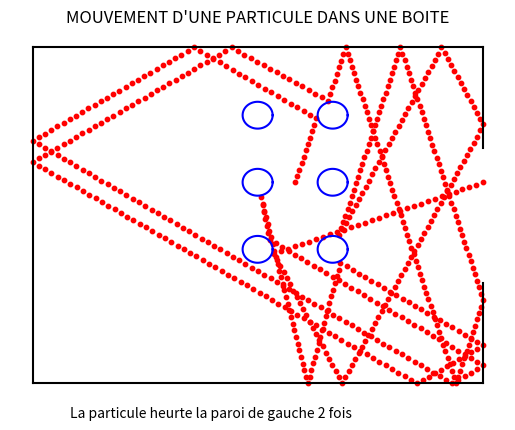

Python code for this plot:

import numpy as np
import matplotlib.pyplot as plt
import matplotlib.animation as animation
from math import *



### données initiales du problème, X,Y coordonnées des points au fur et à mesure
""" vx et vy composantes de la vitesse, ouv = ouverture de la boite , larg et haut sont les dimensions de la boite , R : rayon cercle et xc,yc coordonnées du cercle"""
X = [35]
Y = [30]
vx = 1
vy = 3
R_part = 0.1
C = [[0,0,0],[30, 20, 2], [30, 30, 2], [ 30, 40, 2], [40 , 20, 2], [40, 30, 2 ],[40 ,40 ,2 ]]
larg = 60
haut = 50
ouv = 20

larg = larg + R_part
haut = haut + R_part
R = 2 #rayon du cercle
xc = 20
yc = 20

count_face_gauche = 0




### Construction boite
def ligne(X, Y, **kwargs):
    """fonction qui crée les lignes de la boite"""
    plt.plot([X[0],X[1]],[Y[0],Y[1]], **kwargs)


def creer_boite( larg, haut, ouv):
    """fonction qui crée la boite"""
    ligne([0, larg], [0, 0], color='black')
    ligne([0, 0], [0, haut], color='black')
    ligne([0, larg], [haut, haut], color='black')
    ligne([larg, larg], [0, (haut - ouv) / 2], color='black')
    ligne([larg, larg], [(haut + ouv) / 2, haut], color='black')
    plt.axis("off")
    plt.title("MOUVEMENT D'UNE PARTICULE DANS UNE BOITE")

def plot_circle_halfline(xc, yc, R):
    # Génération des points du cercle
    t = np.linspace(0, 2 * np.pi, 100)
    x = xc + R * np.cos(t)
    y = yc + R * np.sin(t)
    # Affichage du cercle
    plt.plot(x, y, 'b-')
    plt.axis("off")

###
"""
#initialisation de la boite avec ouverture
#demande type de boite
haut = float(input("quelle hauteur de boite désirez vous?"))
larg = float(input("quelle largeur de boite désirez vous?"))
ouv = float(input("quelle taille d'ouverture désirez vous 0 et "+ str(haut) + "?"))
r_part = float(input("quel est le rayon de la particule?"))

#haut_coision: hauteur du centre particule ou rentre en colision avec paroi du haut
haut_col = haut  -r_part
"""

### Routine pour trouver les intersections
def intersection_segment_droite(a1, b1, a2, b2, point1, point2, x, y, vx, vy):
    """prend en argument le coeff directeur, l'ordonner à l'origine de deux droites ainsi que les point d'extremité du segment et renvoie True s'ils s'intersect"""
    intersec = (b2 - b1) / a1 - a2
    if vx < 0 and vy > 0:
        return intersec > point1[0] and intersec < point2[0] and y < b2
    elif vx > 0 and vy > 0:
        return intersec > point1[0] and intersec < point2[0] and y < b2
    elif vx > 0 and vy < 0:
        return intersec > point1[0] and intersec < point2[0] and y > b2
    else :
        return intersec > point1[0] and intersec < point2[0] and y > b2

def intersection_segmentVerticale_droite(a, b, x, point1, point2, vx, vy):
    """prend en argument le coeff directeur, l'ordonner à l'origine de deux droites ainsi que les point d'extremité du segment et renvoie True s'ils s'intersect"""
    intersec = a * x + b
    if vx < 0 and vy > 0:
        return intersec > point1[1] and intersec < point2[1] and x == 0
    elif vx < 0 and vy < 0:
        return intersec > point1[1] and intersec < point2[1] and x == 0
    elif vx > 0 and vy > 0:
        return intersec > point1[1] and intersec < point2[1] and x == larg
    else:
        return intersec > point1[1] and intersec < point2[1] and x == larg

### Implémentation pour collision sur une droite
def trouver_intersec_composante(larg, haut, ouv, X, Y, vx, vy, FLAG):
    """fonction qui permet de trouver l'intersection entre la trajectoire des particules et les contours de la boite"""
    global count_face_gauche    #variable global 
    a = vy / vx                 #coefficient directeur
    b = Y[-1] - a * X[-1]       #ordonnée à l'origine
    #pour  la face inférieur
    if intersection_segment_droite(a, b, 0, 0, [0, 0], [larg, 0], X[-1], Y[-1], vx, vy):
        vy = -vy
        X.append(-b / a)
        Y.append(0)
    #pour la face supérieur
    elif intersection_segment_droite(a, b, 0, haut, [0, haut], [larg, haut], X[-1], Y[-1], vx, vy):
        vy = -vy
        X.append((haut - b) / a)
        Y.append(haut)
    #pour la face gauche
    elif  intersection_segmentVerticale_droite(a, b, 0, [0, 0], [0, haut], vx, vy):
        vx = -vx
        X.append(0)
        Y.append(b)
        count_face_gauche += 1
    #pour la face droite
    elif intersection_segmentVerticale_droite(a, b, larg, [larg, 0], [larg, (haut - ouv) / 2], vx, vy) or intersection_segmentVerticale_droite(a, b, larg, [larg, (haut + ouv) / 2], [larg, haut], vx, vy):
        vx = -vx
        X.append(larg)
        Y.append(a * larg + b)

    #si on est dans les coins
    elif abs(vx) == abs(vy) and (b == 0 or b == haut and b == haut - a * larg and b == -a * larg):
        vx = -vx
        vy = -vy
        if b == 0 or b == haut: #coins haut et bas gauche
            X.append(0)
            Y.append(b)
        elif b == haut - a * larg: #coin haut droit
            X.append(larg)
            Y.append(haut)
        else:   #coin bas droite
            X.append(larg)
            Y.append(0)
    #pour l'ouverture
    else :
        X.append(larg)
        Y.append(a * larg + b)
        FLAG = 1
    return vx, vy, FLAG

#pour un cercle
#X,Y coordonnées des différents points au fil des avancées

###
def creer_vecteur(X,Y,A):
    return[A[0]-X[-1],A[1]-Y[-1]]
def prod_scal(a, b):
    """prend en argument deux vecteurs et retourne le preoduit scalaire"""
    return a[0] * b[0] + a[1] * b[1]

def mult_scalaire_vec(alpha, x):
    """renvoie la multiplication d'un scalaire par un vecteur"""
    return [alpha * x[0], alpha * x[1]]

def norme(x):
    """norme le vecteur a"""
    return sqrt((x[0])**2 + (x[1])**2)

###
def detect(xc, yc, R, X, Y, vx, vy):
    """prend en argument origine du cercle, le rayon, les listes de coordonnées et les composantes de vitesse 
    et return True s'il y a intersection entre le cercle et la trajectoire"""
    alpha = vx ** 2 + vy ** 2
    b = 2 * (vx * (X[-1] - xc) + vy * (Y[-1] - yc))
    c = xc ** 2 + yc ** 2 + X[-1] ** 2 + Y[-1] ** 2 - 2 * (xc * X[-1] + yc * Y[-1]) - R ** 2
    discriminant = b ** 2 - 4 * alpha * c
    t1 = (- b + sqrt(abs(discriminant))) / (2 * alpha)
    t2 = (- b - sqrt(abs(discriminant))) / (2 * alpha)
    if (discriminant < 0):
        return False
    elif t1<=0 and t2<=0:
        return False
    else :
        return True


def detect_general(X, Y, C, vx, vy):
    """fonction qui prend en arguments X,Y , C (les différents cercles) et les composantes vx,vy et elle retourne soit l'indice avec lequel il y a intersection ou non"""
    n=len(C)
    L=np.ones(n)
    indices = [i for i in range(len(L))]
    for i in range(len(C)):
        L[i]=sqrt((C[i][0]-X[-1])**2+(C[i][1]-Y[-1])**2)       #calcule de la distance avec les cercles et le point précédent
    indice_triee= [i for _, i in sorted(zip(L, indices))]
    j=0
    for j in indice_triee :
        if detect(C[j][0], C[j][1],C[j][2], X, Y, vx, vy)==True:
            return j    #donne l'indice du cercle de la liste, 
                        #le premier cercle a pour paramètres [0,0,0] pour faciliter la fonction trajectoire
    return False

###
def intersection_circle_halfline(xc, yc, R, X, Y, vx, vy):
    """prend en argument origine du cercle, le rayon, les listes de coordonnées
    et les composantes de vitesse et détermine le point d'intersection avec le cercle et l'ajoute dans X et Y"""
    a = vx ** 2 + vy ** 2
    b = 2 * (vx * (X[-1] - xc) + vy * (Y[-1] - yc))
    c = xc ** 2 + yc ** 2 + X[-1] ** 2 + Y[-1] ** 2 - 2 * (xc * X[-1] + yc * Y[-1]) - R ** 2
    discriminant = b ** 2 - 4 * a * c
    t1 = (- b + sqrt(abs(discriminant))) / (2 * a)
    t2 = (- b - sqrt(abs(discriminant))) / (2 * a)
    if t1 >=0 and t2 >=0:
        x1 = X[-1] + t1 * vx
        y1 = Y[-1] + t1 * vy
        x2 = X[-1] + t2 * vx
        y2 = Y[-1] + t2 * vy
        d1 = sqrt((x1 - X[-1])** 2 + (y1 - Y[-1]) ** 2)
        d2 = sqrt((x2 - X[-1])** 2 + (y2 - Y[-1]) ** 2)
        if d1 < d2:
            X.append(x1)
            Y.append(y1)
        else:
            X.append(x2)
            Y.append(y2)
    else:
        if t1>0:
            x1 = X[-1] + t1 * vx
            y1 = Y[-1] + t1 * vy
            X.append(x1)
            Y.append(y1)
        elif t2>0:
            x2 = X[-1]+ t2 * vx
            y2 = Y[-1] + t2 * vy
            X.append(x2)
            Y.append(y2)


###
def vec_normal_cercle(xc, yc, R, X, Y, vx, vy):
    """prend en argument origine du cercle, le rayon, les listes de coordonnées 
    et les composantes de vitesse et retourne le vecteur normal à la droite tangante au cercle du point d'intersection"""
    intersection_circle_halfline(xc, yc, R, X, Y, vx, vy)
    vec_directeur = [ X[-1] - xc, Y[-1] - yc]
    return [(1 / norme(vec_directeur)) * vec_directeur[0] , (1 / norme(vec_directeur)) * vec_directeur[1]]

def symetrique(xc, yc, R, X, Y, vx, vy):
    """prend en argument l'origine du cercle, le rayon, les listes de coordonnées et les composantes de vitesse
    et retourne le symétrique du vecteur incident """
    omega = vec_normal_cercle(xc, yc, R, X, Y, vx, vy)
    moins_v = [X[-2] - X[-1],Y[-2] - Y[-1]]
    prod = prod_scal(moins_v, omega)
    res =mult_scalaire_vec(2 * prod, omega)
    return [res[0] - moins_v[0], res[1] - moins_v[1]]


def after_rebond(vec, vx, vy):
    """retourne vx_rebond et vy_rebond en fonction du coeff directeur et de l'ordonné à l'origine de la droite"""
    V=(vx**2+vy**2)**(1/2)
    if vec[0] == 0 :
        return 1,np.copysign(V, vec[1])
    else :
        a= vec[1] / vec[0]
        V = sqrt(vx**2 + vy**2)
        vx = np.copysign(V * sqrt(1 / (1 + a**2)), vec[0])
        vy = np.copysign(V * sqrt(1 / (1 + (1/ a**2))), vec[1])
        return vx,vy


def trajectoire(larg, haut, ouv, X, Y, vx, vy, C):
    """prend en arguments, les dimensions de la boîte, la liste des positions de la particule,la liste des cercles et les composantes de la vitesse les paramètres du cercle et return le nombre de choc entre la particule et les parois et deux listes qui permettent d'avoir toutes les positions de la particule pendant la simulation"""
    FLAG = 0
    count = 0
    while FLAG != 1:
            while detect_general(X, Y, C , vx, vy)!= False:     #detecte si il y intersection avec des cercles
                    k = detect_general(X, Y, C , vx, vy)
                    vec = symetrique(C[k][0],C[k][1],C[k][2],X, Y, vx, vy)
                    vx,vy = after_rebond(vec, vx, vy)
                    X[-1]=X[-1] + R_part*vx
                    Y[-1]=Y[-1] +R_part*vy
            vx, vy, FLAG = trouver_intersec_composante(larg, haut, ouv, X, Y, vx, vy, FLAG)
            count += 1
    return X, Y

###

X,Y = trajectoire(larg, haut, ouv, X, Y, vx, vy, C)     #actualise les liste X,Y avec les points de collisions


def distance_points(X,Y):
    """fonction qui prends en arguments X et Y et qui retourne une liste des distances entre les points"""
    D = []
    for i in range (len(X) - 1):
        D.append(sqrt((X[i+1] - X[i]) ** 2 + (Y[i+1] - Y[i]) ** 2))
    return D

D = distance_points(X,Y)
D = np.array(D)
D = np.round(D).astype(int)     #nécessité d'avoir des entiers 

def liste_anim(X,Y):
    """fonction qui prend en arguments X,Y c'est à dire les différents points de collisions et 
    calcule des points intermédiaires pour l'animation """
    longueur = len(X)
    X_tmp, Y_tmp = np.copy(X), np.copy(Y)   #on copie les listes X,Y sinon on utilisera des noouveaux points de la liste
    for i in range(longueur - 1):
        index = longueur - i - 2
        for j in range(D[index] - 1, 0, -1):
            X_int = X_tmp[index] + j * (X_tmp[index + 1] - X_tmp[index]) / D[index]
            Y_int = Y_tmp[index] + j * (Y_tmp[index + 1] - Y_tmp[index]) / D[index]
            X.insert(index + 1, X_int)
            Y.insert(index + 1, Y_int)

liste_anim(X,Y)                     #actualise les listes X,Y

def creation_fig(larg,haut,ouv,C):
    creer_boite(larg,haut,ouv)      #on utilise la fonction creer_boite pour faire le cadre 
    for i in range(len(C)):
        plot_circle_halfline(C[i][0],C[i][1],C[i][2] )  #permet de tracer les différents cercles

def frames(X):
    """fonction qui prend en argument la liste X actualisée et retourne une liste"""
    T = []
    for i in range (len(X)):
        T.append(i)
    return T 

Tmps = frames(X) #la longueur de cette liste nous donnera le nombre de frames 

fig, ax = plt.subplots()    
scat = ax.scatter(X, Y, c='r',s=100*R_part)

def animate(i):
    """"fonction qui permet de mettre en place les points sur la figure, fonctionne avec FuncAnimation """
    scat.set_offsets((X[i], Y[i]))

creation_fig(larg,haut,ouv,C)
    
ani = animation.FuncAnimation(fig, animate, frames=len(Tmps), interval=40, repeat=False)

plt.text(5,-5, "La particule heurte la paroi de gauche " + str(count_face_gauche) + " fois")

plt.show()

